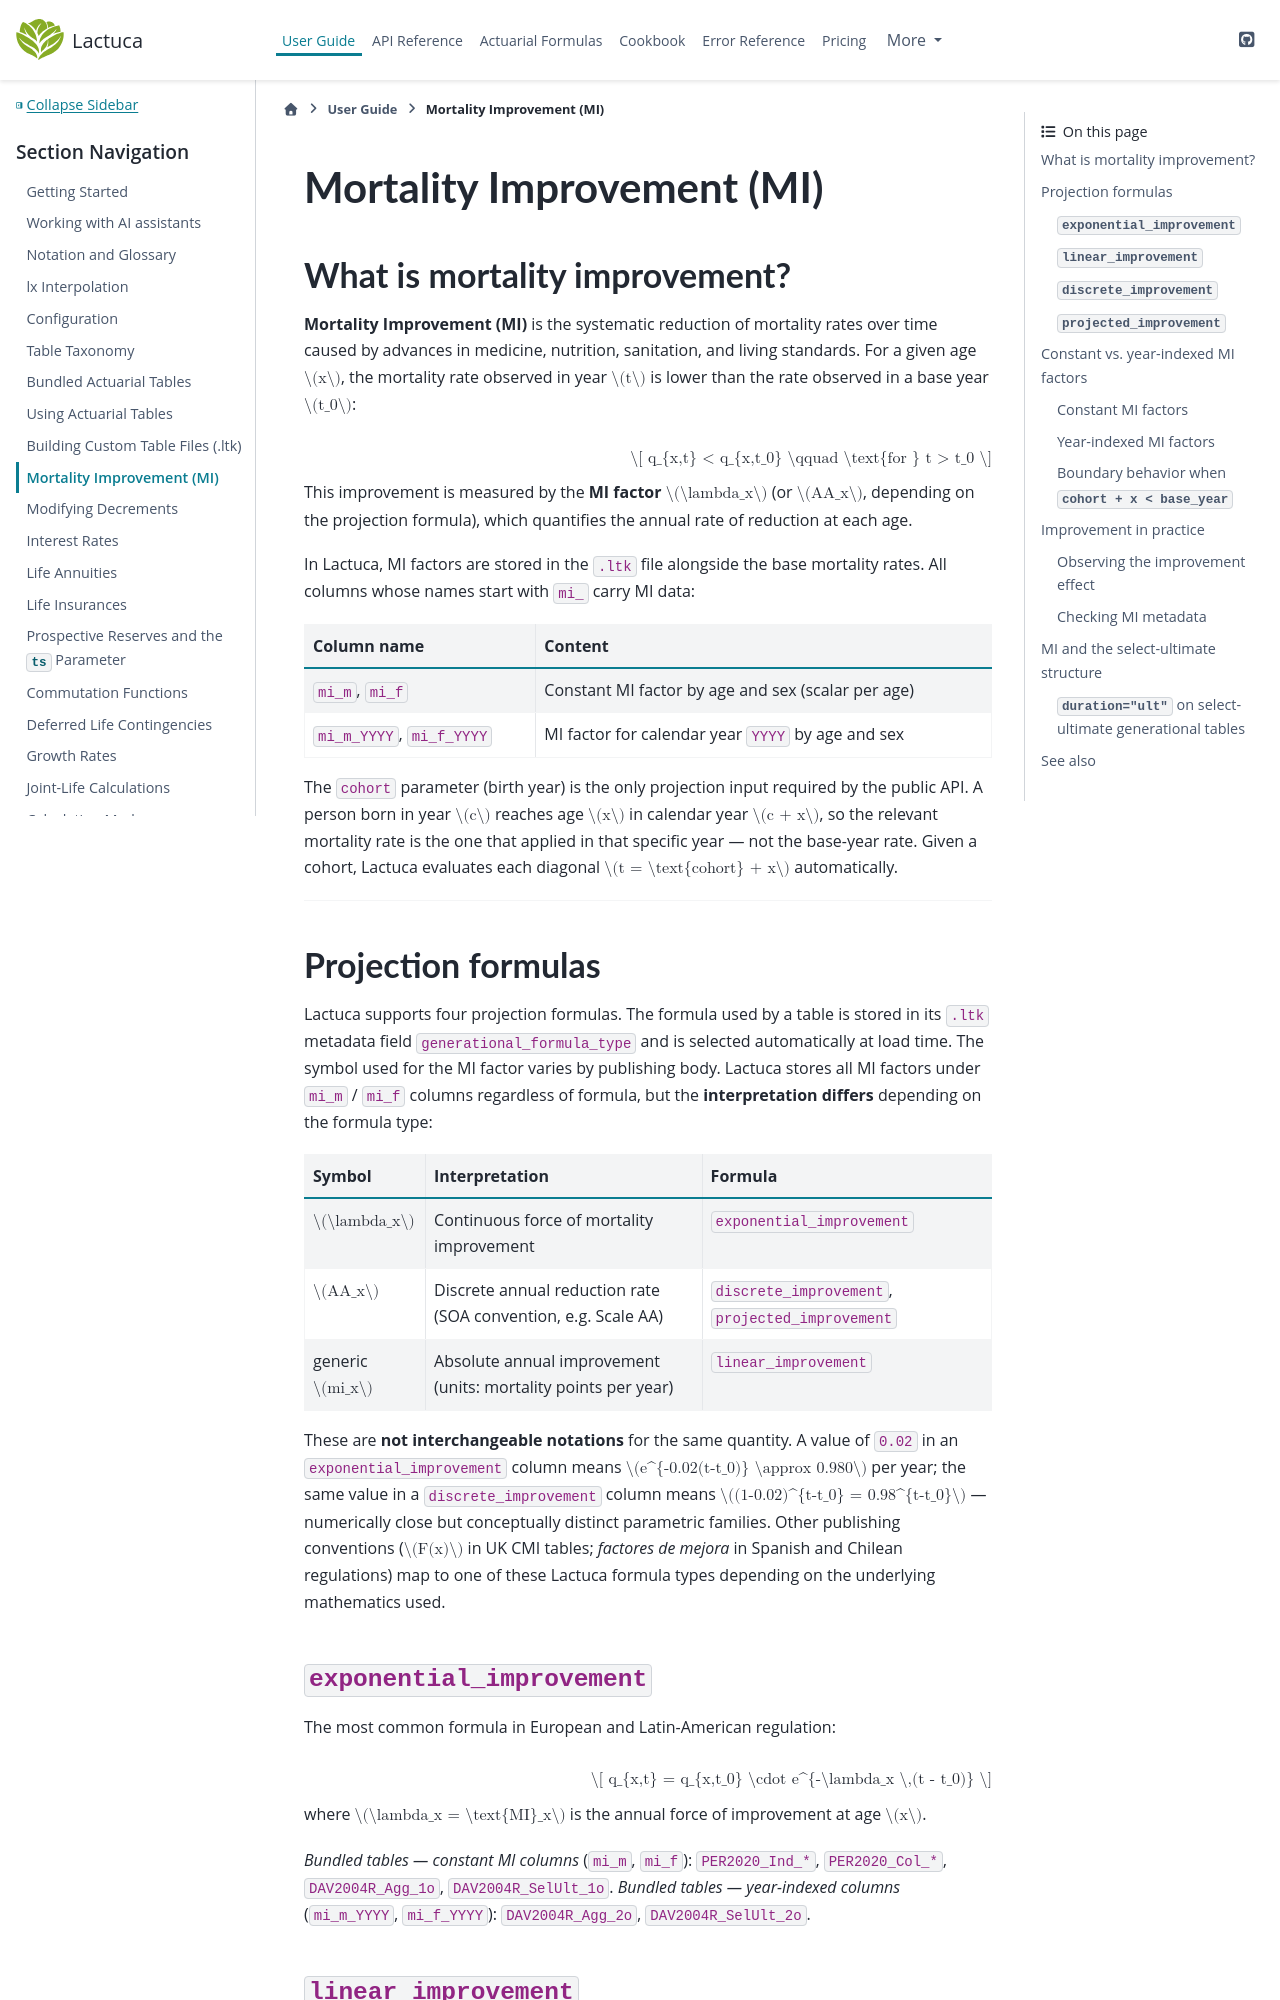

repository: actuaan/lactuca · page: v0.1.6/user_guide/mortality_improvement.html · generator: sphinx

# Mortality Improvement (MI)

## What is mortality improvement?

**Mortality Improvement (MI)** is the systematic reduction of mortality rates over time
caused by advances in medicine, nutrition, sanitation, and living standards.
For a given age $x$, the mortality rate observed in year $t$ is lower than the rate
observed in a base year $t_0$:

$$
q_{x,t} < q_{x,t_0} \qquad \text{for } t > t_0
$$

This improvement is measured by the **MI factor** $\lambda_x$ (or $AA_x$, depending on
the projection formula), which quantifies the annual rate of reduction at each age.

In Lactuca, MI factors are stored in the `.ltk` file alongside the base mortality rates.
All columns whose names start with `mi_` carry MI data:

| Column name | Content |
|---|---|
| `mi_m`, `mi_f` | Constant MI factor by age and sex (scalar per age) |
| `mi_m_YYYY`, `mi_f_YYYY` | MI factor for calendar year `YYYY` by age and sex |

The `cohort` parameter (birth year) is the only projection input required by the public
API.  A person born in year $c$ reaches age $x$ in calendar year $c + x$, so the
relevant mortality rate is the one that applied in that specific year — not the
base-year rate.  Given a cohort, Lactuca evaluates each diagonal $t = \text{cohort} + x$
automatically.

---

## Projection formulas

Lactuca supports four projection formulas.  The formula used by a table is stored in its
`.ltk` metadata field `generational_formula_type` and is selected automatically at load time.
The symbol used for the MI factor varies by publishing body.  Lactuca stores all MI
factors under `mi_m` / `mi_f` columns regardless of formula, but the **interpretation
differs** depending on the formula type:

| Symbol | Interpretation | Formula |
|--------|---------------|---------|
| $\lambda_x$ | Continuous force of mortality improvement | `exponential_improvement` |
| $AA_x$ | Discrete annual reduction rate (SOA convention, e.g. Scale AA) | `discrete_improvement`, `projected_improvement` |
| generic $mi_x$ | Absolute annual improvement (units: mortality points per year) | `linear_improvement` |

These are **not interchangeable notations** for the same quantity.  A value of `0.02`
in an `exponential_improvement` column means $e^{-0.02(t-t_0)} \approx 0.980$ per year;
the same value in a `discrete_improvement` column means $(1-0.02)^{t-t_0} = 0.98^{t-t_0}$
— numerically close but conceptually distinct parametric families.
Other publishing conventions ($F(x)$ in UK CMI tables; *factores de mejora* in Spanish
and Chilean regulations) map to one of these Lactuca formula types depending on the
underlying mathematics used.

### `exponential_improvement`

The most common formula in European and Latin-American regulation:

$$
q_{x,t} = q_{x,t_0} \cdot e^{-\lambda_x \,(t - t_0)}
$$

where $\lambda_x = \text{MI}_x$ is the annual force of improvement at age $x$.

*Bundled tables — constant MI columns* (`mi_m`, `mi_f`): `PER2020_Ind_*`, `PER2020_Col_*`,
`DAV2004R_Agg_1o`, `DAV2004R_SelUlt_1o`.
*Bundled tables — year-indexed columns* (`mi_m_YYYY`, `mi_f_YYYY`): `DAV2004R_Agg_2o`,
`DAV2004R_SelUlt_2o`.
